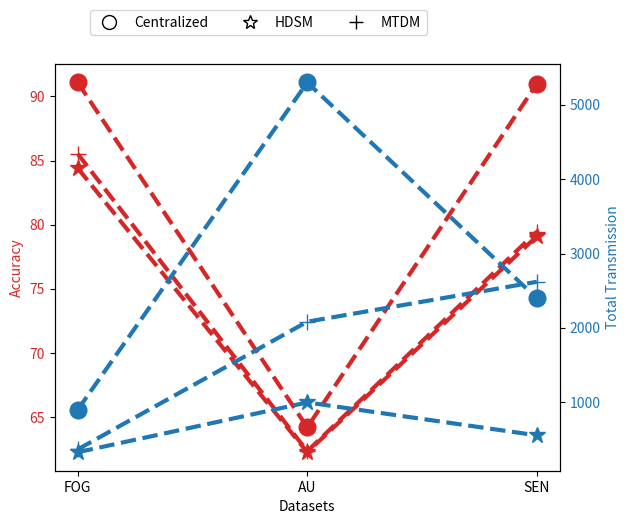

This chart was generated by the following Python code:
import matplotlib.pyplot as plt
import matplotlib.lines as mlines


# for TF 1x
# x-axis values
x = ['FOG', 'AU', 'SEN']
# y-axis values
yacc_cent = [91.09, 64.20, 90.98]

yacc_before = [84.41, 62.26, 79.10]
yacc_after = [85.53, 62.34, 79.46]

ycom_cent = [900, 5300, 2400]
ycom_before = [328.62, 998.32, 555.70]
ycom_after = [366.61, 2083.60, 2620.02]
fig, ax1 = plt.subplots()

color = 'tab:red'
ax1.set_xlabel('Datasets')

ax1.set_ylabel('Accuracy', color=color)
ax1.plot(x, yacc_cent, color=color, linestyle='dashed', linewidth = 3, marker='o', markerfacecolor=color, markersize=12)
ax1.plot(x, yacc_before, color=color, linestyle='dashed', linewidth = 3, marker='*', markerfacecolor=color, markersize=12)
ax1.plot(x, yacc_after, color=color, linestyle='dashed', linewidth = 3, marker='+', markerfacecolor=color, markersize=12)

ax1.tick_params(axis='y', labelcolor=color)

ax2 = ax1.twinx()  # instantiate a second axes that shares the same x-axis

color = 'tab:blue'
ax2.set_ylabel('Total Transmission', color=color)  # we already handled the x-label with ax1
ax2.plot(x, ycom_cent, color=color, linestyle='dashed', linewidth = 3, marker='o', markerfacecolor=color, markersize=12)
ax2.plot(x, ycom_before, color=color, linestyle='dashed', linewidth = 3, marker='*', markerfacecolor=color, markersize=12)
ax2.plot(x, ycom_after, color=color, linestyle='dashed', linewidth = 3, marker='+', markerfacecolor=color, markersize=12)
ax2.tick_params(axis='y', labelcolor=color)
fig.tight_layout() # otherwise the right y-label is slightly clipped
omark = mlines.Line2D([], [], color='black', marker='o', linestyle='None', markersize=10, label='Centralized', fillstyle = 'none')
star = mlines.Line2D([], [], color='black', marker='*', linestyle='None', markersize=10, label='HDSM' , fillstyle = 'none')
plus = mlines.Line2D([], [], color='black', marker='+', linestyle='None', markersize=10, label='MTDM' , fillstyle = 'none')

plt.legend(handles=[omark, star, plus], bbox_to_anchor =(0.75, 1.15), ncol = 3)
#plt.legend(bbox_to_anchor =(0.75, 1.15), ncol = 2)
   
#fig.savefig('workspace/difference.svg', format='svg', dpi=1200)
# fig.legend(["Before", "After"], loc ="lower right")
# ax2.legend(["Before", "After"], loc ="lower right")
plt.show()
#fig.savefig('workspace/difference.svg', dpi=1200, bbox_inches='tight')



